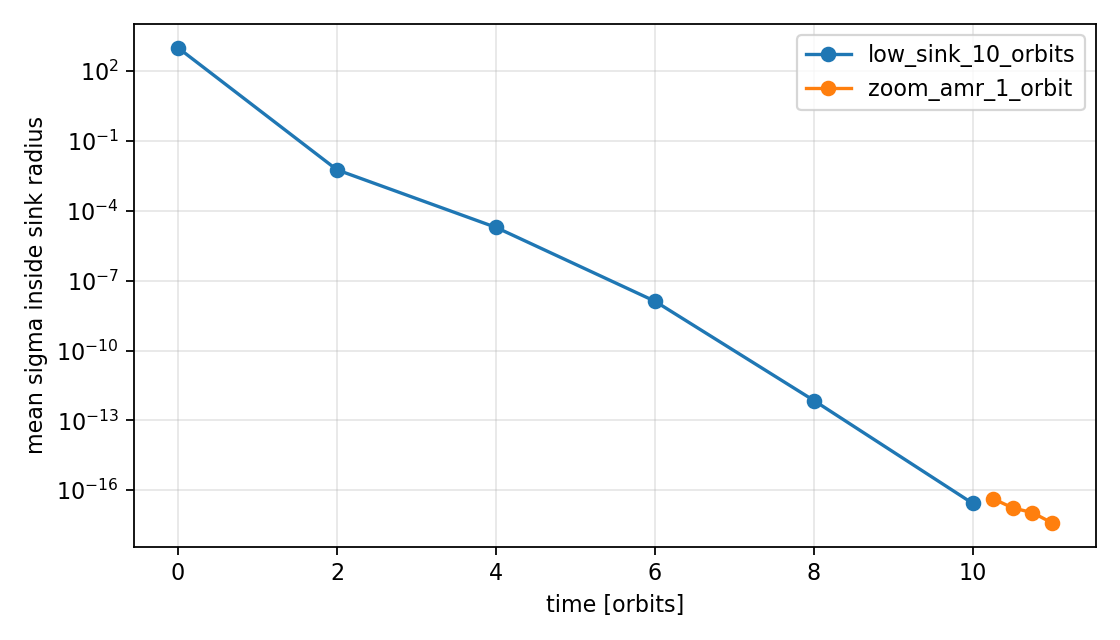

Source data for this figure (header and first rows):
# stage, region, orbits, ncells, mean, median, max
low_sink_10_orbits, horizon, 0.0, 0, nan, nan, nan
low_sink_10_orbits, sink_radius, 0.0, 3856, 1004, 0.0, 18688
low_sink_10_orbits, horizon, 2.001, 0, nan, nan, nan
low_sink_10_orbits, sink_radius, 2.001, 3856, 0.005734, 0.002167, 0.2499
low_sink_10_orbits, horizon, 4.003, 0, nan, nan, nan
low_sink_10_orbits, sink_radius, 4.003, 3856, 1.923710737585685e-05, 3.5010017191054963e-06, 0.00078
low_sink_10_orbits, horizon, 6, 0, nan, nan, nan
low_sink_10_orbits, sink_radius, 6, 3856, 1.3098562426047529e-08, 2.6945144742684285e-09, 2.668683981530582e-07
low_sink_10_orbits, horizon, 8.002, 0, nan, nan, nan
low_sink_10_orbits, sink_radius, 8.002, 3856, 7.096952687485156e-13, 7.961630147298678e-14, 1.544818033195784e-11
low_sink_10_orbits, horizon, 10, 0, nan, nan, nan
low_sink_10_orbits, sink_radius, 10, 3856, 2.6985753348803265e-17, 8.749175516169022e-18, 3.111295085675713e-16
zoom_amr_1_orbit, horizon, 10.25, 16, 3.6347881521776215e-16, 7.966197471092141e-17, 2.1601171867936924e-15
zoom_amr_1_orbit, sink_radius, 10.25, 6624, 4.3859091300126905e-17, 4.916089090797026e-18, 4.856980469843272e-15
zoom_amr_1_orbit, horizon, 10.5, 16, 2.742083268452482e-16, 1.1824782337962605e-16, 1.302201998869537e-15
zoom_amr_1_orbit, sink_radius, 10.5, 6624, 1.7413654097013285e-17, 8.483349163859539e-19, 1.302201998869537e-15
zoom_amr_1_orbit, horizon, 10.75, 16, 8.023431430026027e-17, 1.2707325991650511e-17, 5.573366319247494e-16
zoom_amr_1_orbit, sink_radius, 10.75, 6624, 1.0916758477735057e-17, 2.4764532652709496e-19, 5.573366319247494e-16
zoom_amr_1_orbit, horizon, 11, 16, 4.447836147351132e-17, 1.0841697998938303e-17, 2.8975099262793085e-16
zoom_amr_1_orbit, sink_radius, 11, 6624, 3.912320397212363e-18, 1.9724824851343904e-19, 2.8975099262793085e-16
